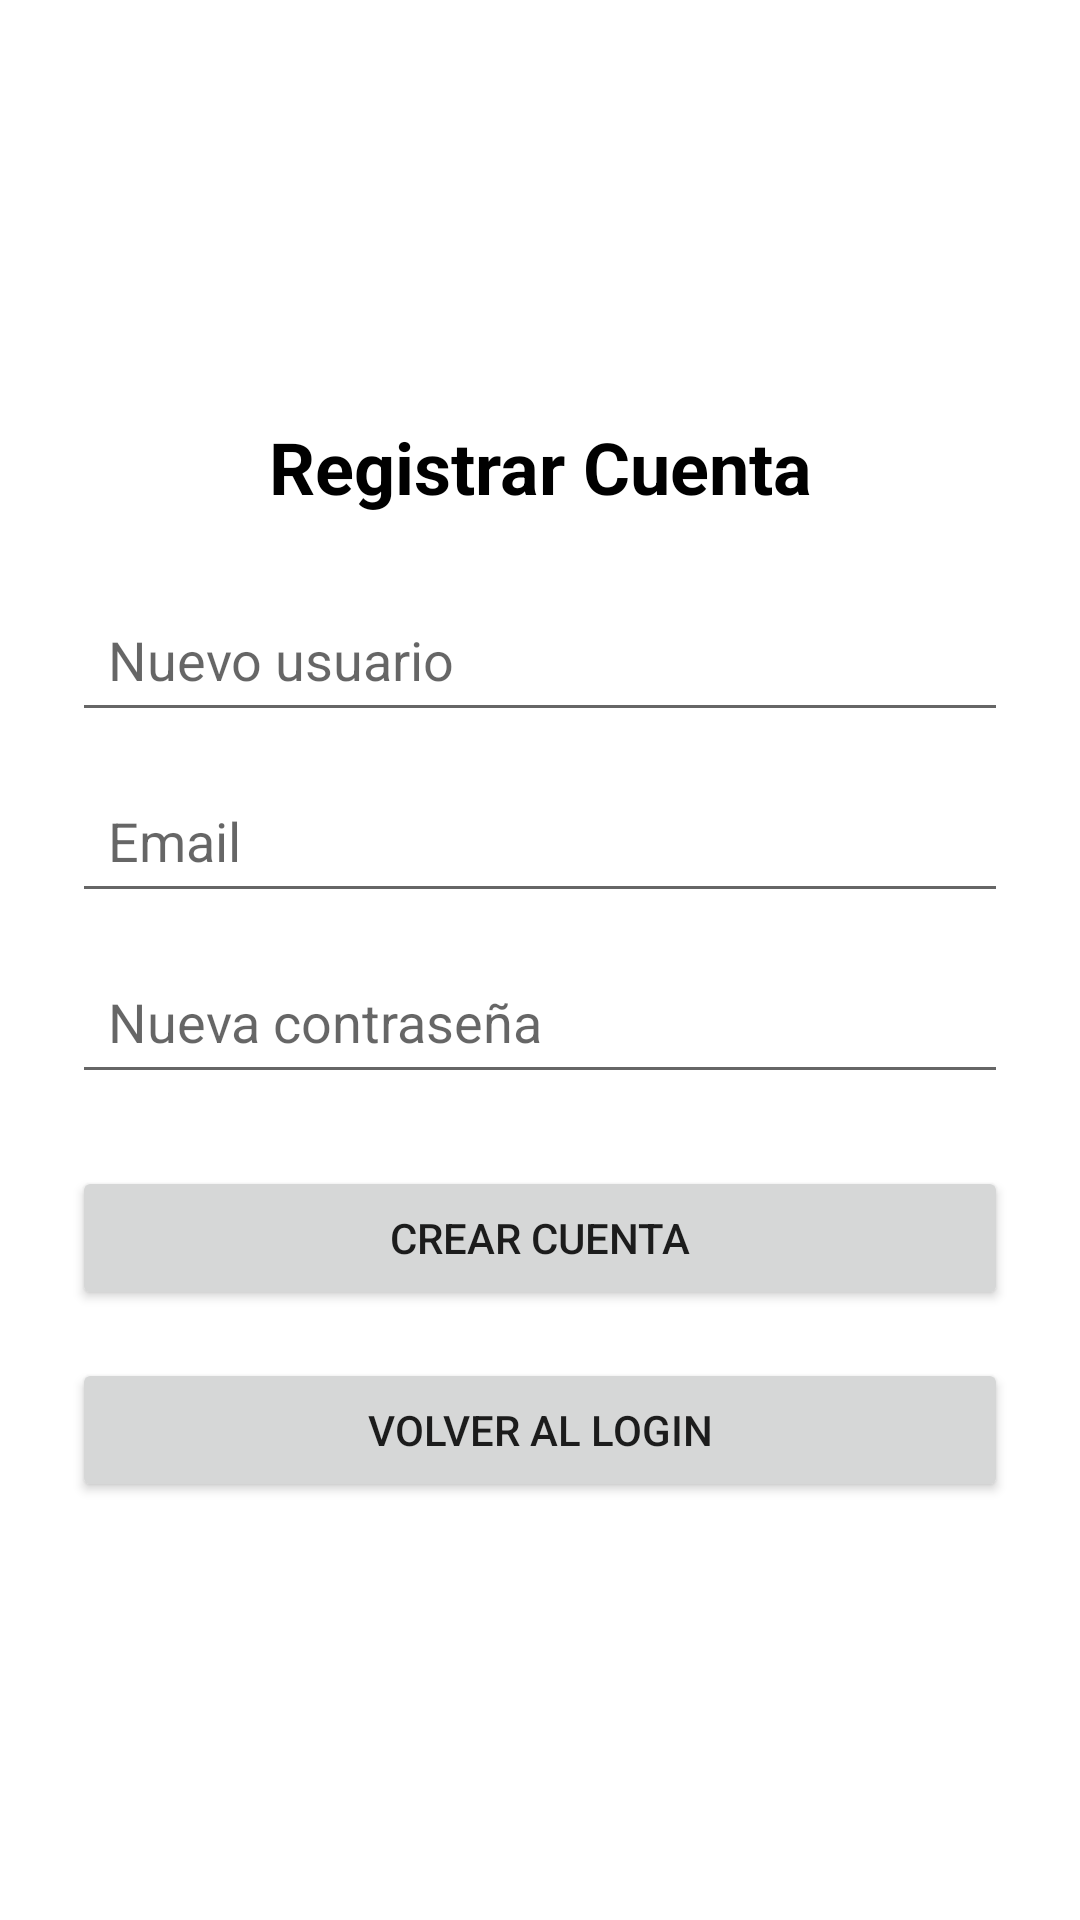

Produce the Android XML layout that renders to this screen, including the resource entries it uses.
<!-- AndroidManifest.xml: application theme Theme.AppCompat.Light.DarkActionBar -->
<!-- res/layout/activity_registrar.xml -->
<?xml version="1.0" encoding="utf-8"?>
<LinearLayout xmlns:android="http://schemas.android.com/apk/res/android"
    android:layout_width="match_parent"
    android:layout_height="match_parent"
    android:orientation="vertical"
    android:gravity="center"
    android:padding="24dp"
    android:background="@color/white">

    <TextView
        android:text="Registrar Cuenta"
        android:textSize="24sp"
        android:textStyle="bold"
        android:layout_marginBottom="24dp"
        android:textColor="@android:color/black"
        android:gravity="center"
        android:layout_width="match_parent"
        android:layout_height="wrap_content"/>

    <EditText
        android:id="@+id/txtNuevoUsuario"
        android:hint="Nuevo usuario"
        android:layout_width="match_parent"
        android:layout_height="wrap_content"
        android:inputType="text"
        android:layout_marginBottom="12dp"
        android:minHeight="48dp"
        android:padding="12dp"/>

    <EditText
        android:id="@+id/txtEmailRegistro"
        android:hint="Email"
        android:layout_width="match_parent"
        android:layout_height="wrap_content"
        android:inputType="textEmailAddress"
        android:layout_marginBottom="12dp"
        android:minHeight="48dp"
        android:padding="12dp"/>

    <EditText
        android:id="@+id/txtNuevaClave"
        android:hint="Nueva contraseña"
        android:layout_width="match_parent"
        android:layout_height="wrap_content"
        android:inputType="textPassword"
        android:layout_marginBottom="24dp"
        android:minHeight="48dp"
        android:padding="12dp"/>

    <Button
        android:id="@+id/btnCrearCuenta"
        android:text="Crear Cuenta"
        android:layout_width="match_parent"
        android:layout_height="wrap_content"
        android:layout_marginBottom="16dp"/>

    <Button
        android:id="@+id/btnVolverLogin2"
        android:text="Volver al Login"
        android:layout_width="match_parent"
        android:layout_height="wrap_content"/>

</LinearLayout>
<!-- resources referenced by this layout -->
<resources>

  <!-- not gathered from this repository: default colours our renderer supplied (Android Studio template values) -->
  <color name="white">#FFFFFFFF</color>
</resources>
